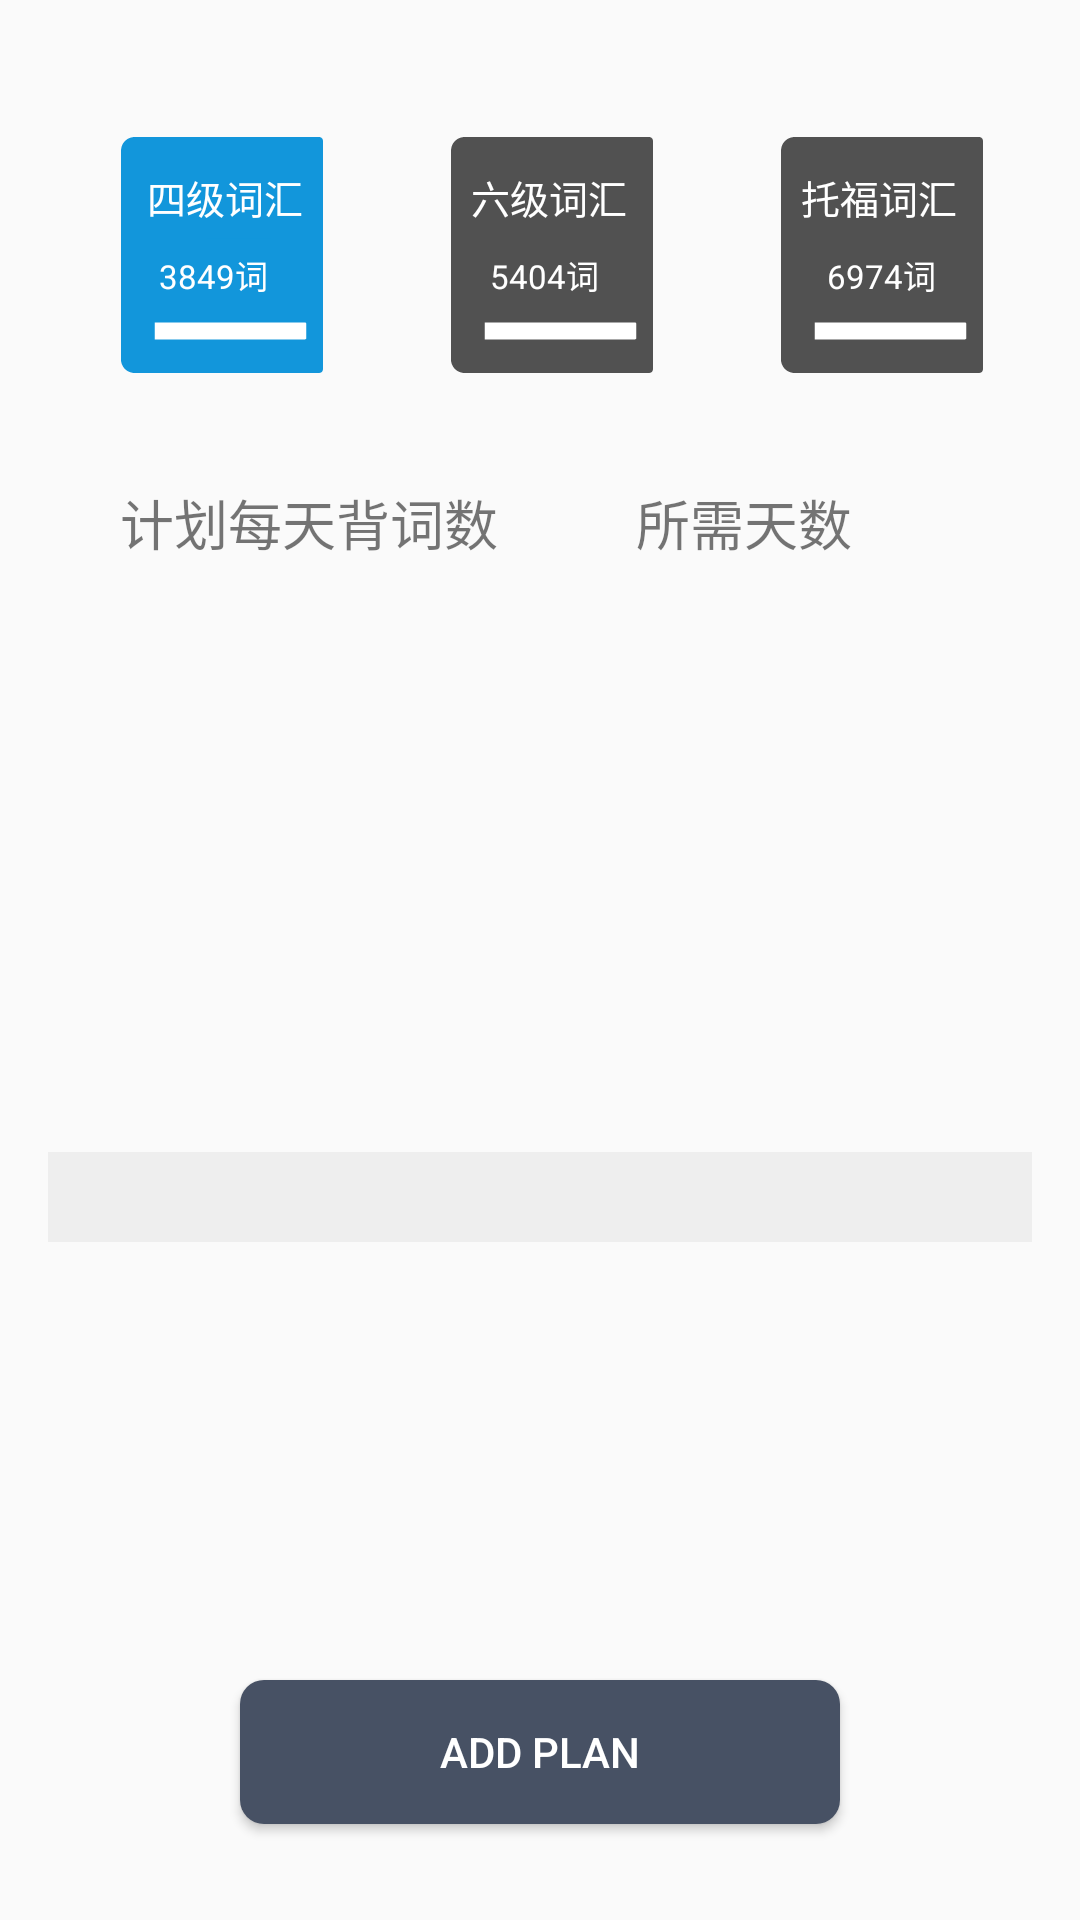

Here is an Android app screen rendered from its layout file. Give the layout XML and the strings, colors and styles it references.
<!-- AndroidManifest.xml: application theme AppTheme -->
<!-- res/layout/activity_add_plan.xml -->
<?xml version="1.0" encoding="utf-8"?>
<android.support.constraint.ConstraintLayout xmlns:android="http://schemas.android.com/apk/res/android"
    xmlns:app="http://schemas.android.com/apk/res-auto"
    xmlns:tools="http://schemas.android.com/tools"
    android:id="@+id/constraintLayout"
    android:layout_width="match_parent"
    android:layout_height="match_parent"
    tools:context=".recite.AddPlanActivity">

    <android.support.constraint.ConstraintLayout
        android:id="@+id/constraintLayout2"
        android:layout_width="wrap_content"
        android:layout_height="wrap_content"
        android:layout_marginStart="8dp"
        android:layout_marginTop="24dp"
        android:layout_marginEnd="8dp"
        app:layout_constraintEnd_toEndOf="parent"
        app:layout_constraintStart_toStartOf="parent"
        app:layout_constraintTop_toTopOf="parent">

        <RadioGroup
            android:id="@+id/dict_radio_group"
            android:layout_width="wrap_content"
            android:layout_height="wrap_content"
            android:layout_marginStart="8dp"
            android:layout_marginTop="8dp"
            android:layout_marginEnd="8dp"
            android:orientation="horizontal"
            app:layout_constraintEnd_toEndOf="parent"
            app:layout_constraintStart_toStartOf="parent"
            app:layout_constraintTop_toTopOf="parent">

            <RadioButton
                android:id="@+id/rb_addPlan_cet4"
                style="@style/Custom.NavRadioButton"
                android:layout_width="wrap_content"
                android:layout_height="match_parent"
                android:layout_marginStart="8dp"
                android:layout_marginTop="8dp"
                android:layout_marginBottom="8dp"
                android:layout_weight="1"
                android:background="@drawable/add_plan_dict_selector"
                android:checked="true" />

            <RadioButton
                android:id="@+id/rb_addPlan_cet6"
                style="@style/Custom.NavRadioButton"
                android:layout_width="wrap_content"
                android:layout_height="wrap_content"
                android:layout_marginStart="20dp"
                android:layout_marginTop="8dp"
                android:layout_marginBottom="8dp"
                android:background="@drawable/add_plan_dict_selector" />

            <RadioButton
                android:id="@+id/rb_addPlan_toefl"
                style="@style/Custom.NavRadioButton"
                android:layout_width="wrap_content"
                android:layout_height="wrap_content"
                android:layout_marginStart="20dp"
                android:layout_marginTop="8dp"
                android:layout_marginBottom="8dp"
                android:background="@drawable/add_plan_dict_selector" />

        </RadioGroup>

        <TextView
            android:id="@+id/textView7"
            android:layout_width="wrap_content"
            android:layout_height="wrap_content"
            android:layout_marginStart="28dp"
            android:layout_marginTop="24dp"
            android:text="四级词汇"
            android:textColor="@color/white"
            android:textSize="13sp"
            app:layout_constraintBottom_toBottomOf="@+id/dict_radio_group"
            app:layout_constraintStart_toStartOf="@+id/dict_radio_group"
            app:layout_constraintTop_toTopOf="@+id/dict_radio_group"
            app:layout_constraintVertical_bias="0.0" />

        <TextView
            android:id="@+id/textView10"
            android:layout_width="wrap_content"
            android:layout_height="wrap_content"
            android:layout_marginStart="32dp"
            android:layout_marginTop="8dp"
            android:layout_marginBottom="8dp"
            android:text="3849词"
            android:textColor="@color/white"
            android:textSize="11sp"
            app:layout_constraintBottom_toBottomOf="@+id/dict_radio_group"
            app:layout_constraintStart_toStartOf="@+id/dict_radio_group"
            app:layout_constraintTop_toBottomOf="@+id/textView7"
            app:layout_constraintVertical_bias="0.0" />

        <TextView
            android:id="@+id/textView11"
            android:layout_width="wrap_content"
            android:layout_height="wrap_content"
            android:layout_marginStart="56dp"
            android:layout_marginTop="24dp"
            android:layout_marginBottom="8dp"
            android:text="六级词汇"
            android:textColor="@color/white"
            android:textSize="13sp"
            app:layout_constraintBottom_toBottomOf="@+id/dict_radio_group"
            app:layout_constraintStart_toEndOf="@+id/textView7"
            app:layout_constraintTop_toTopOf="@+id/dict_radio_group"
            app:layout_constraintVertical_bias="0.0" />

        <TextView
            android:id="@+id/textView12"
            android:layout_width="wrap_content"
            android:layout_height="wrap_content"
            android:layout_marginStart="74dp"
            android:layout_marginTop="8dp"
            android:layout_marginBottom="8dp"
            android:text="5404词"
            android:textColor="@color/white"
            android:textSize="11sp"
            app:layout_constraintBottom_toBottomOf="@+id/dict_radio_group"
            app:layout_constraintStart_toEndOf="@+id/textView10"
            app:layout_constraintTop_toBottomOf="@+id/textView11"
            app:layout_constraintVertical_bias="0.0" />

        <TextView
            android:id="@+id/textView13"
            android:layout_width="wrap_content"
            android:layout_height="wrap_content"
            android:layout_marginStart="58dp"
            android:layout_marginTop="24dp"
            android:layout_marginBottom="8dp"
            android:text="托福词汇"
            android:textColor="@color/white"
            android:textSize="13sp"
            app:layout_constraintBottom_toBottomOf="@+id/dict_radio_group"
            app:layout_constraintStart_toEndOf="@+id/textView11"
            app:layout_constraintTop_toTopOf="@+id/dict_radio_group"
            app:layout_constraintVertical_bias="0.0" />

        <TextView
            android:id="@+id/textView14"
            android:layout_width="wrap_content"
            android:layout_height="wrap_content"
            android:layout_marginStart="76dp"
            android:layout_marginTop="8dp"
            android:layout_marginBottom="8dp"
            android:text="6974词"
            android:textColor="@color/white"
            android:textSize="11sp"
            app:layout_constraintBottom_toBottomOf="@+id/dict_radio_group"
            app:layout_constraintStart_toEndOf="@+id/textView12"
            app:layout_constraintTop_toBottomOf="@+id/textView13"
            app:layout_constraintVertical_bias="0.0" />

    </android.support.constraint.ConstraintLayout>

    <android.support.constraint.ConstraintLayout
        android:layout_width="0dp"
        android:layout_height="450dp"
        android:layout_marginStart="16dp"
        android:layout_marginEnd="16dp"
        android:background="@drawable/shape_image_view"
        app:layout_constraintBottom_toTopOf="@+id/btn_addPlan_add"
        app:layout_constraintEnd_toEndOf="parent"
        app:layout_constraintHorizontal_bias="1.0"
        app:layout_constraintStart_toStartOf="parent"
        app:layout_constraintTop_toBottomOf="@+id/constraintLayout2">

        <android.support.v7.widget.RecyclerView
            android:id="@+id/recyclerView"
            android:layout_width="185dp"
            android:layout_height="0dp"
            android:layout_marginTop="100dp"
            app:layout_constraintBottom_toBottomOf="parent"
            app:layout_constraintStart_toStartOf="parent"
            app:layout_constraintTop_toTopOf="parent" />

        <TextView
            android:id="@+id/textView"
            android:layout_width="wrap_content"
            android:layout_height="wrap_content"
            android:layout_marginStart="24dp"
            android:layout_marginTop="8dp"
            android:layout_marginBottom="8dp"
            android:text="计划每天背词数"
            android:textColor="@color/class2text"
            android:textSize="18sp"
            app:layout_constraintBottom_toTopOf="@+id/recyclerView"
            app:layout_constraintStart_toStartOf="parent"
            app:layout_constraintTop_toTopOf="parent" />

        <TextView
            android:id="@+id/textView6"
            android:layout_width="wrap_content"
            android:layout_height="wrap_content"
            android:layout_marginTop="8dp"
            android:layout_marginEnd="60dp"
            android:layout_marginBottom="8dp"
            android:text="所需天数"
            android:textColor="@color/class2text"
            android:textSize="18sp"
            app:layout_constraintBottom_toTopOf="@+id/recyclerView_days"
            app:layout_constraintEnd_toEndOf="parent"
            app:layout_constraintTop_toTopOf="parent" />

        <android.support.v7.widget.RecyclerView
            android:id="@+id/recyclerView_days"
            android:layout_width="185dp"
            android:layout_height="0dp"
            android:layout_marginTop="100dp"
            app:layout_constraintBottom_toBottomOf="parent"
            app:layout_constraintEnd_toEndOf="parent"
            app:layout_constraintTop_toTopOf="parent">

        </android.support.v7.widget.RecyclerView>

        <ImageView
            android:id="@+id/imageView4"
            android:layout_width="0dp"
            android:layout_height="30dp"
            android:alpha="0.05"
            app:layout_constraintBottom_toBottomOf="parent"
            app:layout_constraintEnd_toEndOf="parent"
            app:layout_constraintStart_toStartOf="parent"
            app:layout_constraintTop_toTopOf="@+id/recyclerView"
            app:srcCompat="@android:color/black" />

    </android.support.constraint.ConstraintLayout>

    <Button
        android:foreground="?android:attr/selectableItemBackground"
        android:id="@+id/btn_addPlan_add"
        android:layout_width="200dp"
        android:layout_height="wrap_content"
        android:layout_marginStart="8dp"
        android:layout_marginEnd="8dp"
        android:layout_marginBottom="32dp"
        android:background="@drawable/shape_btn_translate_picture"
        android:text="@string/btn_addPlan"
        android:textColor="@color/white"
        app:layout_constraintBottom_toBottomOf="parent"
        app:layout_constraintEnd_toEndOf="parent"
        app:layout_constraintStart_toStartOf="parent" />

</android.support.constraint.ConstraintLayout>
<!-- resources referenced by this layout -->
<resources>
  <color name="white">#FFFFFF</color>
  <!-- drawable add_plan_dict_selector (drawable) -->
  <?xml version="1.0" encoding="utf-8"?>
  <selector xmlns:android="http://schemas.android.com/apk/res/android">
      <item android:drawable="@mipmap/dict_selected" android:state_checked="true"/>
      <item android:drawable="@mipmap/dict"/>
  </selector>
  <!-- drawable shape_btn_translate_picture (drawable) -->
  <?xml version="1.0" encoding="utf-8"?>
  <shape xmlns:android="http://schemas.android.com/apk/res/android">
      <corners android:radius="8dp"/>
      <solid android:color="@color/theme"/>
  </shape>
  <!-- drawable shape_image_view (drawable) -->
  <?xml version="1.0" encoding="utf-8"?>
  <shape xmlns:android="http://schemas.android.com/apk/res/android">
      <corners android:radius="10dp"/>
      <solid android:color="@color/white_soft"/>
  </shape>
  <string name="btn_addPlan">Add plan</string>
  <style name="Custom.NavRadioButton">
          <item name="android:layout_width">0dp</item>
          <item name="android:layout_weight">1</item>
          <item name="android:layout_height">match_parent</item>
          <item name="android:padding">5dp</item>
          <item name="android:gravity">center</item>
          <item name="android:button">@null</item>
          <item name="android:textSize">10dp</item>
          <item name="android:fontFamily">Microsoft YaHei UI</item>
          <item name="android:textColor">@color/nav_text_selector</item>
      </style>
  <style name="AppTheme" parent="Theme.AppCompat.Light.NoActionBar">
          
          <item name="colorPrimary">@color/colorPrimary</item>
          <item name="colorPrimaryDark">@color/colorPrimaryDark</item>
          <item name="colorAccent">@color/colorAccent</item>
      </style>
  <color name="theme">#475164</color>
  <color name="colorPrimary">#475164</color>
  <color name="colorPrimaryDark">#475164</color>
  <color name="colorAccent">#475164</color>
</resources>
